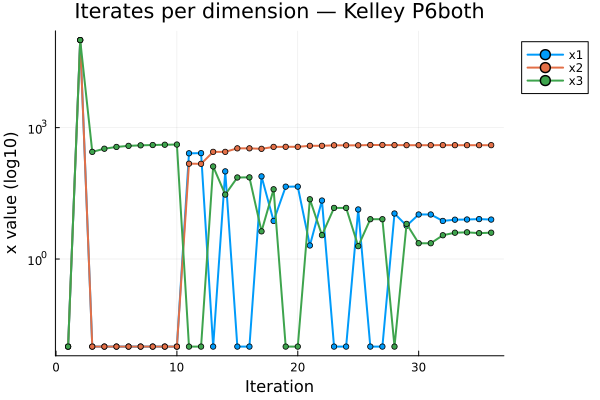

Source data for this figure (header and first rows):
Iteration, x1, x2, x3
1, 0.01, 0.01, 0.01
2, 100000, 100000, 100000
3, 0.01, 0.01, 279.9
4, 0.01, 0.01, 330.1
5, 0.01, 0.01, 362.6
6, 0.01, 0.01, 383.8
7, 0.01, 0.01, 394.3
8, 0.01, 0.01, 400.9
9, 0.01, 0.01, 407.2
10, 0.01, 0.01, 411.3
11, 259.4, 150.3, 0.01
12, 261.4, 149.2, 0.01
13, 0.01, 279.9, 129.9
14, 100.3, 279.9, 29.63
15, 0.01, 336.8, 72.77
16, 0.01, 336.8, 73.19
17, 77.05, 328.5, 4.283
18, 7.396, 363.4, 39.11
19, 44.92, 364.9, 0.01
20, 45.03, 364.8, 0.01
21, 2.038, 384.7, 23.12
22, 21.65, 384.7, 3.506
23, 0.01, 395.2, 14.69
24, 0.01, 395.2, 14.7
25, 13.54, 394.4, 1.965
26, 0.01, 401.8, 8.103
27, 0.01, 401.8, 8.103
28, 10.94, 398.9, 0.01
29, 5.763, 397.8, 6.342
30, 10.39, 397.2, 2.292
31, 10.39, 397.2, 2.292
32, 7.405, 399, 3.487
33, 7.906, 398, 3.988
34, 7.986, 397.8, 4.069
35, 8.159, 397.8, 3.895
36, 7.961, 397.9, 3.994
